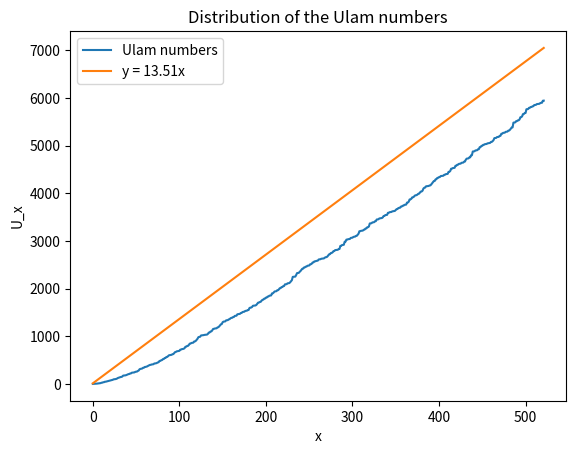

Write the Python code that produced this figure.
from matplotlib import pyplot as plt
import numpy as np
import random

# Precalculates sieve for all numbers <= n
def sieve(n):
    prime = [True for i in range(n + 1)]
    i = 2
    while i * i <= n:
        if prime[i]:
            for j in range(i * i, n + 1, i):
                prime[j] = False
        i += 1
    last_prime = -1
    gaps = []
    for i in range(n + 1):
        if prime[i]:
            if last_prime != -1:
                if len(gaps) == 0:
                    gaps.append(i - last_prime)
                else:
                    gaps.append(max(gaps[-1], i - last_prime))
            last_prime = i
    return gaps

def ulam(n):
    nums = [1, 2]
    for i in range(3, n):
        count = 0
        for j in range(len(nums) - 1):
            for k in range(j + 1, len(nums)):
                if nums[j] + nums[k] == i:
                    count += 1
        if count == 1:
            nums.append(i)
    print(nums)
    return nums
    pre = [];
    sum = 0
    for i in range(n):
        if i in nums:
            sum += 1
        pre.append(sum)

    return pre


def main():
    real = ulam(6000);
    line = []
    sum = 0
    for i in range(len(real)):
        sum += 13.51
        line.append(sum)
    #fake = cramer_model(1000000);
    plt.plot(np.array(real), label = "Ulam numbers")
    plt.plot(line, label = "y = 13.51x")
    # plt.plot(np.array(fake), label = "P'")
    plt.xlabel('x')
    plt.ylabel('U_x')
    plt.title('Distribution of the Ulam numbers')
    plt.legend()
    plt.show()

if __name__ == "__main__":
    main()
